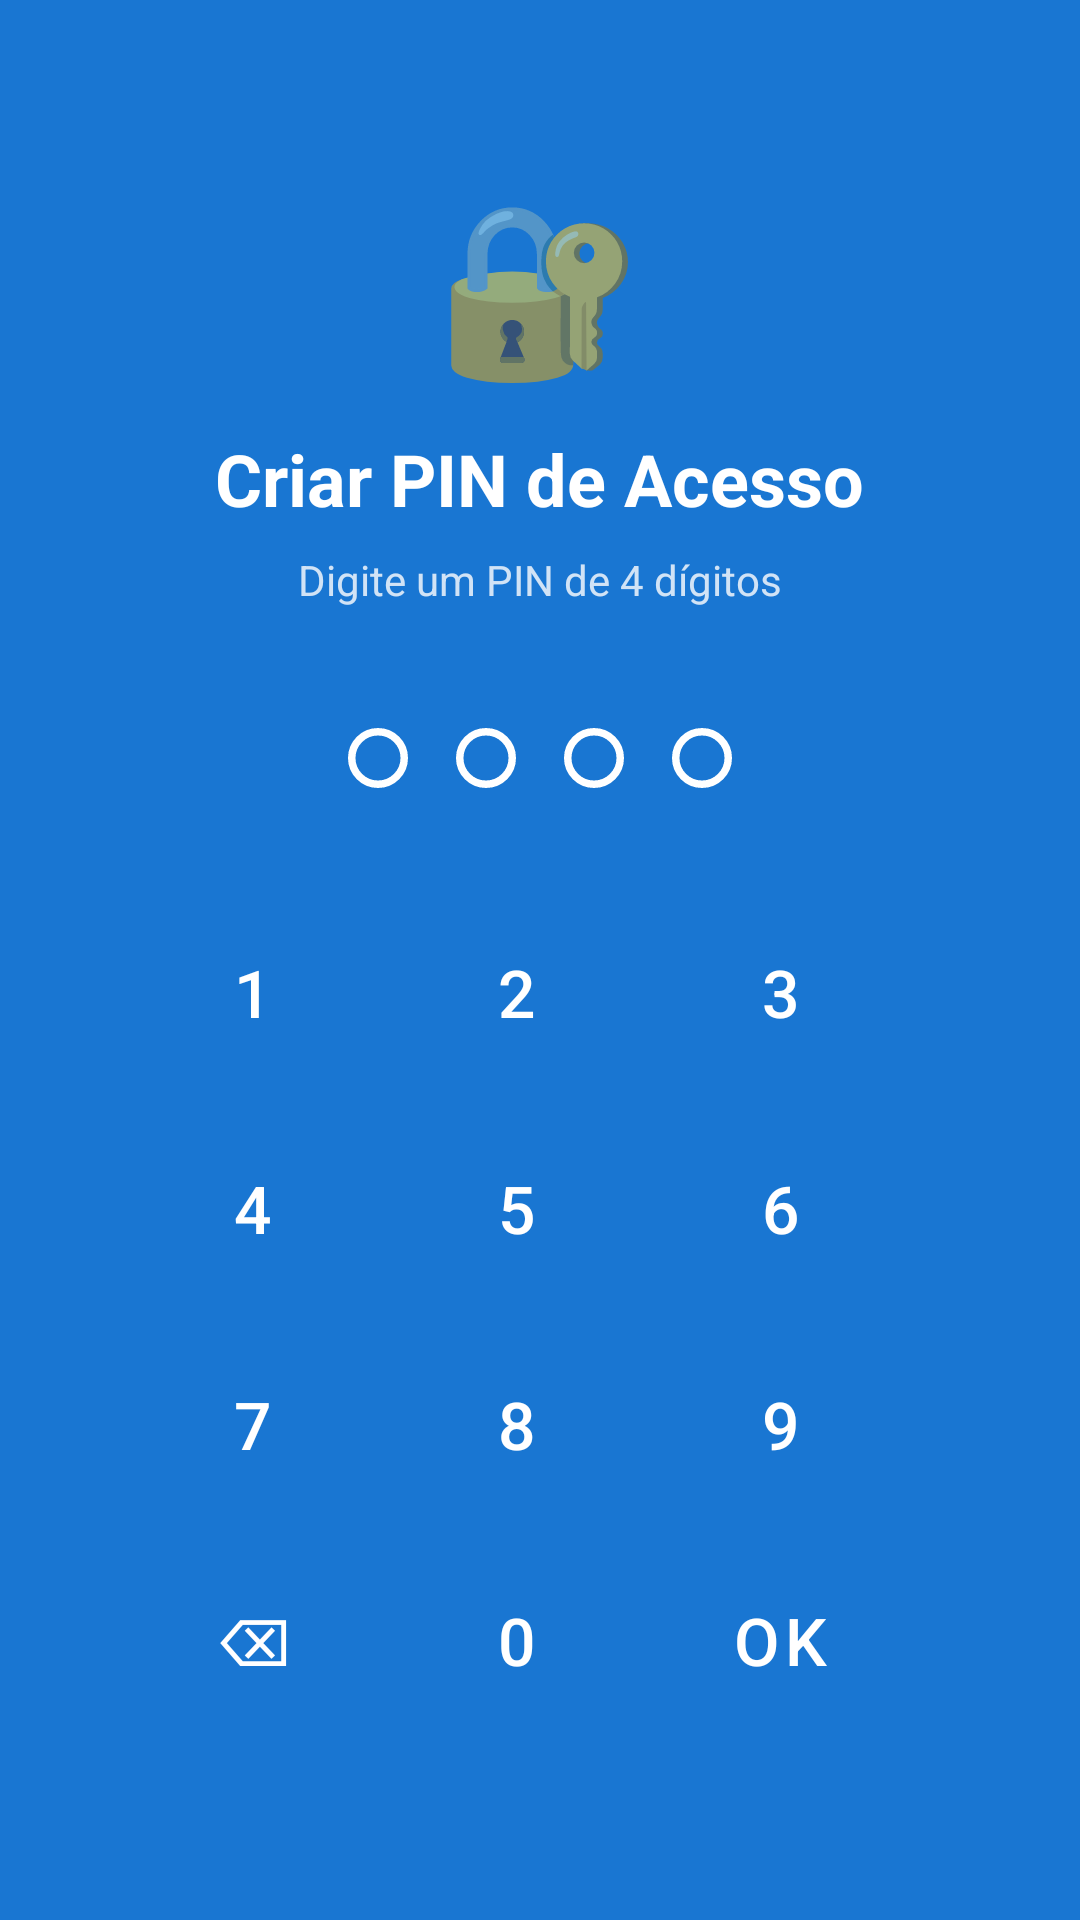

Produce the Android XML layout that renders to this screen, including the resource entries it uses.
<!-- AndroidManifest.xml: application theme Theme.Financeiro -->
<!-- res/layout/activity_setup_pin.xml -->
<?xml version="1.0" encoding="utf-8"?>
<LinearLayout xmlns:android="http://schemas.android.com/apk/res/android"
    android:layout_width="match_parent"
    android:layout_height="match_parent"
    android:background="@color/primary"
    android:gravity="center"
    android:orientation="vertical"
    android:padding="32dp">

    <TextView
        android:layout_width="wrap_content"
        android:layout_height="wrap_content"
        android:text="🔐"
        android:textSize="56sp"
        android:layout_marginBottom="12dp"/>

    <TextView
        android:id="@+id/tv_setup_title"
        android:layout_width="wrap_content"
        android:layout_height="wrap_content"
        android:text="Criar PIN de Acesso"
        android:textColor="@color/white"
        android:textSize="24sp"
        android:textStyle="bold"
        android:layout_marginBottom="8dp"/>

    <TextView
        android:id="@+id/tv_setup_subtitle"
        android:layout_width="wrap_content"
        android:layout_height="wrap_content"
        android:text="Digite um PIN de 4 dígitos"
        android:textColor="#CCFFFFFF"
        android:textSize="14sp"
        android:layout_marginBottom="32dp"/>

    <LinearLayout
        android:layout_width="wrap_content"
        android:layout_height="wrap_content"
        android:orientation="horizontal"
        android:gravity="center"
        android:layout_marginBottom="8dp">

        <ImageView android:id="@+id/dot1" android:layout_width="20dp" android:layout_height="20dp"
            android:src="@drawable/dot_empty" android:layout_margin="8dp"/>
        <ImageView android:id="@+id/dot2" android:layout_width="20dp" android:layout_height="20dp"
            android:src="@drawable/dot_empty" android:layout_margin="8dp"/>
        <ImageView android:id="@+id/dot3" android:layout_width="20dp" android:layout_height="20dp"
            android:src="@drawable/dot_empty" android:layout_margin="8dp"/>
        <ImageView android:id="@+id/dot4" android:layout_width="20dp" android:layout_height="20dp"
            android:src="@drawable/dot_empty" android:layout_margin="8dp"/>
    </LinearLayout>

    <TextView
        android:id="@+id/tv_setup_error"
        android:layout_width="wrap_content"
        android:layout_height="wrap_content"
        android:textColor="#FFFF5252"
        android:textSize="13sp"
        android:visibility="gone"
        android:layout_marginBottom="16dp"/>

    <GridLayout
        android:layout_width="280dp"
        android:layout_height="wrap_content"
        android:columnCount="3"
        android:rowCount="4"
        android:layout_marginTop="16dp">

        <Button android:id="@+id/btn1" style="@style/PinButton" android:text="1"/>
        <Button android:id="@+id/btn2" style="@style/PinButton" android:text="2"/>
        <Button android:id="@+id/btn3" style="@style/PinButton" android:text="3"/>
        <Button android:id="@+id/btn4" style="@style/PinButton" android:text="4"/>
        <Button android:id="@+id/btn5" style="@style/PinButton" android:text="5"/>
        <Button android:id="@+id/btn6" style="@style/PinButton" android:text="6"/>
        <Button android:id="@+id/btn7" style="@style/PinButton" android:text="7"/>
        <Button android:id="@+id/btn8" style="@style/PinButton" android:text="8"/>
        <Button android:id="@+id/btn9" style="@style/PinButton" android:text="9"/>
        <Button android:id="@+id/btn_del" style="@style/PinButton" android:text="⌫"/>
        <Button android:id="@+id/btn0"   style="@style/PinButton" android:text="0"/>
        <Button android:id="@+id/btn_ok" style="@style/PinButton" android:text="OK"
            android:backgroundTint="#4CAF50"/>
    </GridLayout>

</LinearLayout>
<!-- resources referenced by this layout -->
<resources>
  <color name="primary">#1976D2</color>
  <color name="white">#FFFFFF</color>
  <!-- drawable dot_empty (drawable) -->
  <?xml version="1.0" encoding="utf-8"?>
  <shape xmlns:android="http://schemas.android.com/apk/res/android"
      android:shape="oval">
      <stroke android:color="@color/white" android:width="2dp"/>
      <size android:width="16dp" android:height="16dp"/>
  </shape>
  <style name="PinButton" parent="Widget.MaterialComponents.Button.OutlinedButton">
          <item name="android:layout_width">80dp</item>
          <item name="android:layout_height">64dp</item>
          <item name="android:layout_margin">4dp</item>
          <item name="android:textSize">22sp</item>
          <item name="android:textColor">@color/white</item>
          <item name="strokeColor">@color/white</item>
          <item name="rippleColor">#33FFFFFF</item>
      </style>
  <style name="Theme.Financeiro" parent="Theme.MaterialComponents.DayNight.DarkActionBar">
          <item name="colorPrimary">@color/primary</item>
          <item name="colorPrimaryVariant">@color/primary_dark</item>
          <item name="colorOnPrimary">@color/white</item>
          <item name="colorSecondary">@color/accent</item>
          <item name="colorOnSecondary">@color/white</item>
          <item name="android:statusBarColor">@color/primary_dark</item>
          <item name="windowActionBar">false</item>
          <item name="windowNoTitle">true</item>
      </style>
  <color name="primary_dark">#1565C0</color>
  <color name="accent">#4CAF50</color>
</resources>
